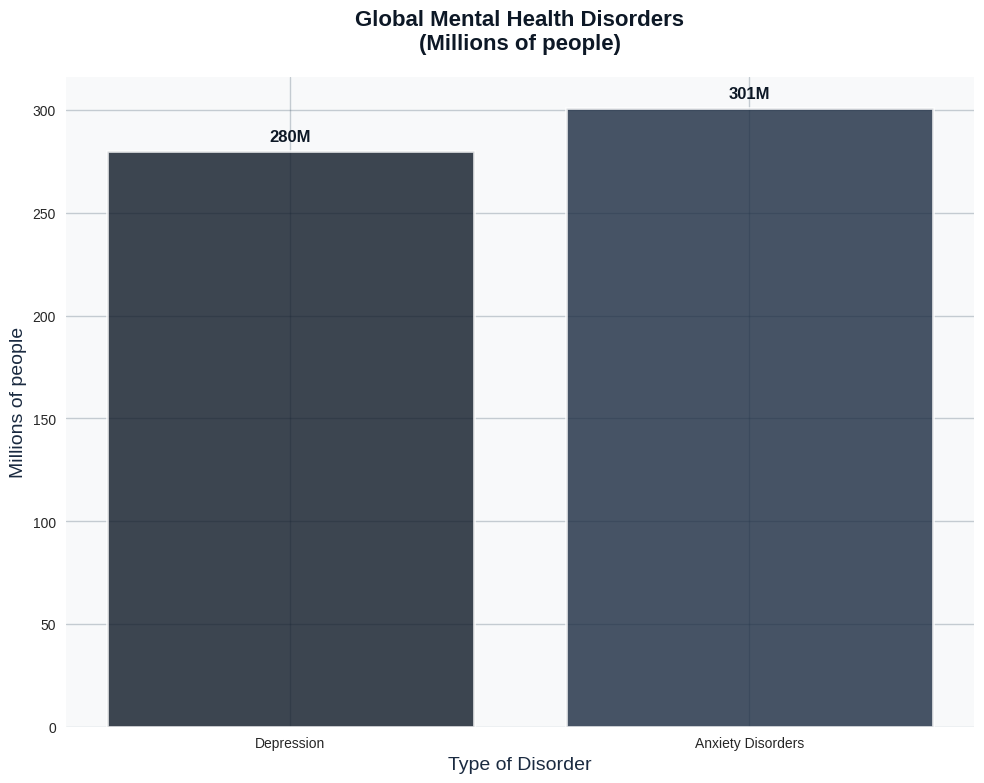
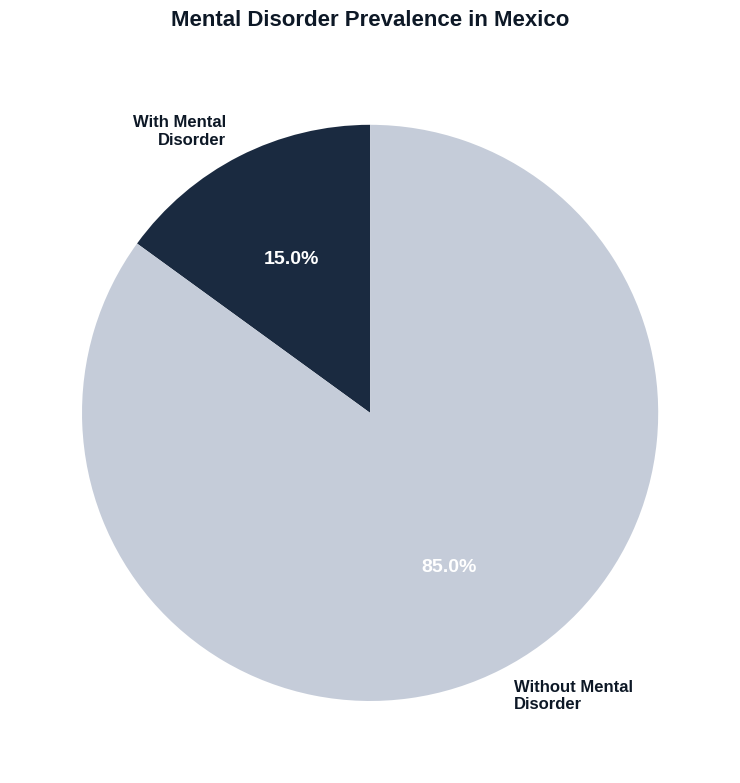
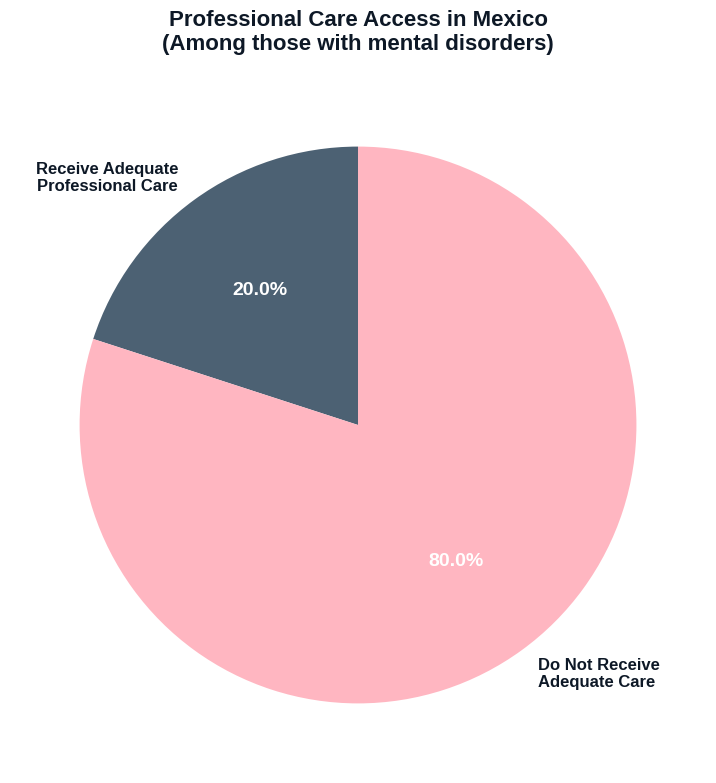
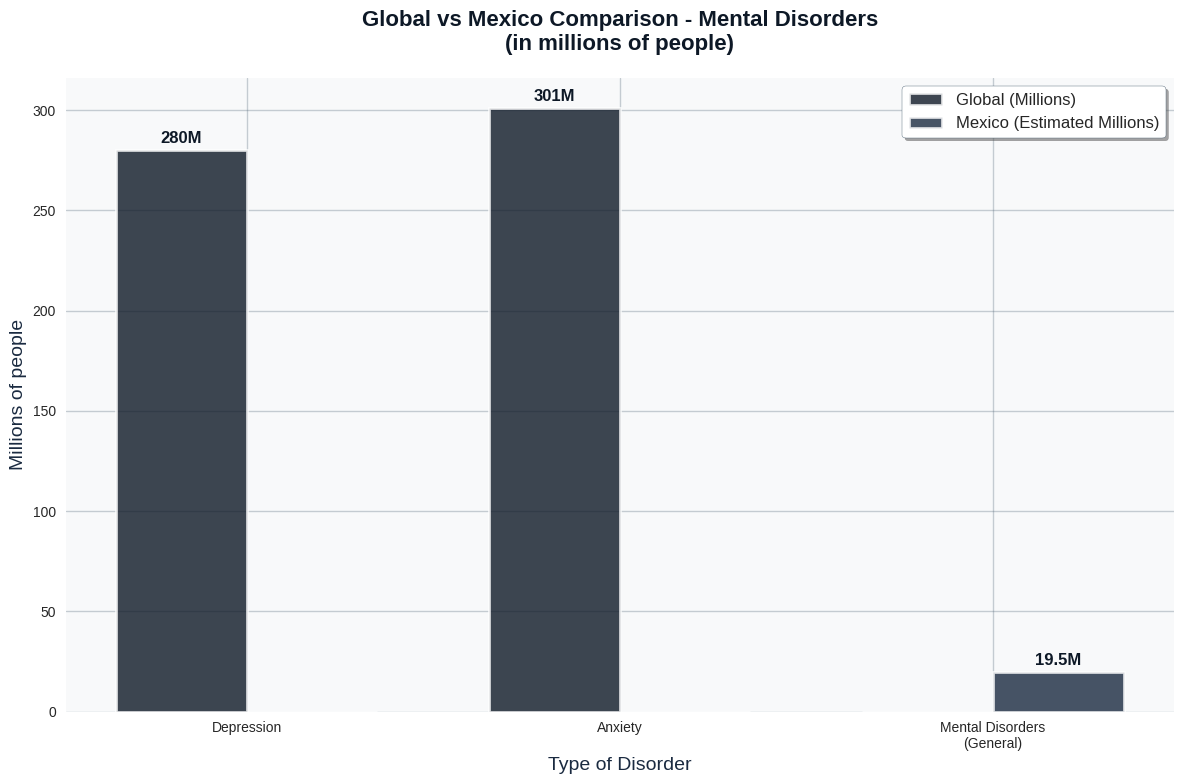
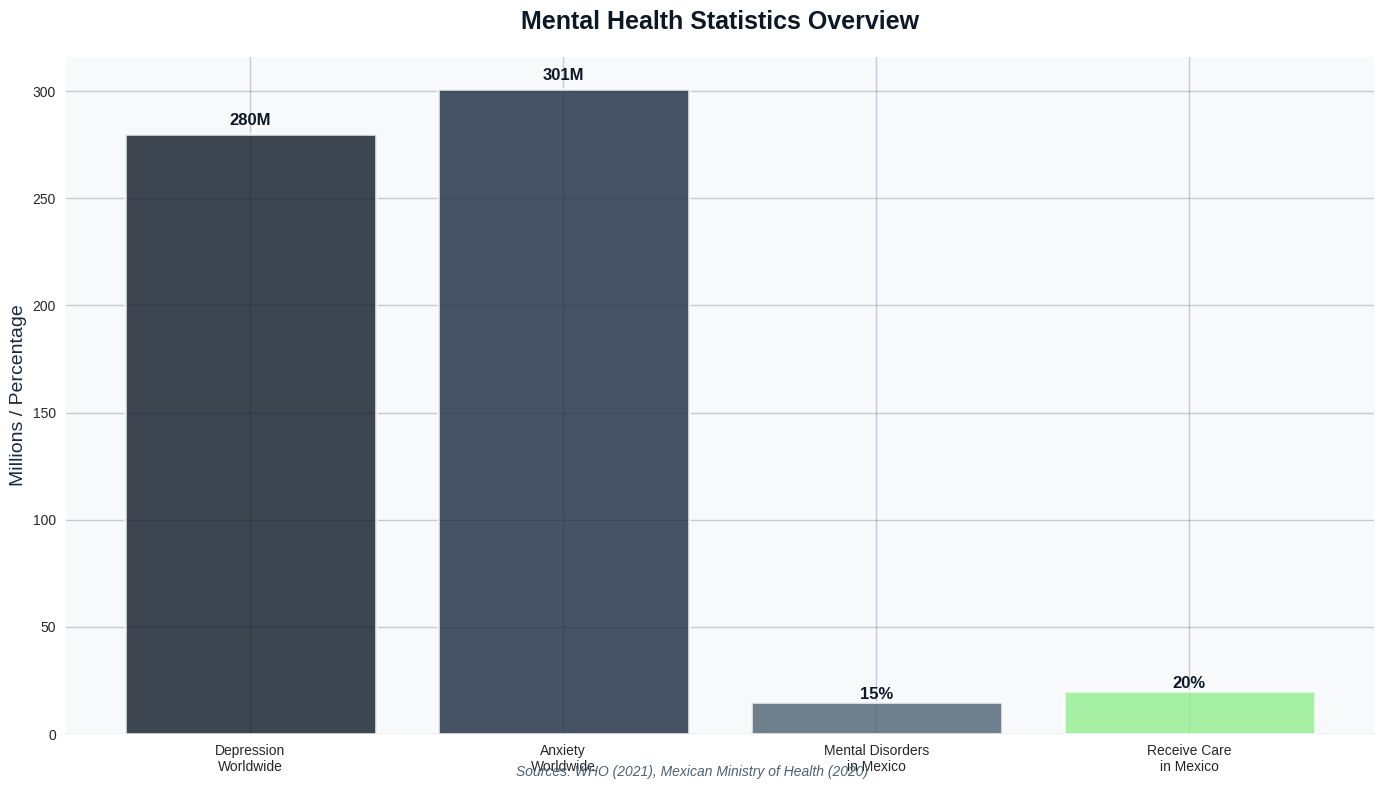

Python code for these plots, in order:
import numpy as np
import matplotlib.pyplot as plt

# Configure style to match the presentation
plt.style.use('seaborn-v0_8')
plt.rcParams['font.size'] = 12
plt.rcParams['figure.figsize'] = (10, 8)
plt.rcParams['font.family'] = 'sans-serif'

# Color palette matching your presentation
primary_colors = ['#0D1826', '#1A2A40', '#4C6173', '#C5CCD9']
accent_colors = ['#FF6B6B', '#4ECDC4', '#FFD93D', '#90EE90', '#FFB6C1']

# Graph 1: Global Mental Health Disorders
def create_global_disorders_chart():
    plt.figure(figsize=(10, 8))
    disorders = ['Depression', 'Anxiety Disorders']
    cases_millions = [280, 301]
    colors = [primary_colors[0], primary_colors[1]]
    
    bars = plt.bar(disorders, cases_millions, color=colors, alpha=0.8, 
                   edgecolor='white', linewidth=2)
    plt.title('Global Mental Health Disorders\n(Millions of people)', 
              fontsize=16, fontweight='bold', color=primary_colors[0], pad=20)
    plt.ylabel('Millions of people', fontsize=14, color=primary_colors[1])
    plt.xlabel('Type of Disorder', fontsize=14, color=primary_colors[1])
    
    # Add values on bars
    for i, v in enumerate(cases_millions):
        plt.text(i, v + 5, f'{v}M', ha='center', fontweight='bold', 
                fontsize=12, color=primary_colors[0])
    
    # Style the plot
    plt.gca().set_facecolor('#F8F9FA')
    plt.grid(True, alpha=0.3, color=primary_colors[2])
    plt.tight_layout()
    
    # Save the figure
    plt.savefig('global_disorders.png', dpi=300, bbox_inches='tight', 
                facecolor='white', edgecolor='none')
    plt.show()

# Graph 2: Mental Disorders Prevalence in Mexico
def create_mexico_prevalence_chart():
    plt.figure(figsize=(10, 8))
    population_mx = ['With Mental\nDisorder', 'Without Mental\nDisorder']
    percentages_mx = [15, 85]
    colors_mx = [primary_colors[1], primary_colors[3]]
    
    wedges, texts, autotexts = plt.pie(percentages_mx, labels=population_mx, 
                                       colors=colors_mx, autopct='%1.1f%%', 
                                       startangle=90, textprops={'fontsize': 12})
    
    # Style the text
    for autotext in autotexts:
        autotext.set_color('white')
        autotext.set_fontweight('bold')
        autotext.set_fontsize(14)
    
    for text in texts:
        text.set_fontsize(12)
        text.set_color(primary_colors[0])
        text.set_fontweight('bold')
    
    plt.title('Mental Disorder Prevalence in Mexico', 
              fontsize=16, fontweight='bold', color=primary_colors[0], pad=20)
    plt.tight_layout()
    
    # Save the figure
    plt.savefig('mexico_prevalence.png', dpi=300, bbox_inches='tight', 
                facecolor='white', edgecolor='none')
    plt.show()

# Graph 3: Professional Care Access in Mexico
def create_care_access_chart():
    plt.figure(figsize=(10, 8))
    care = ['Receive Adequate\nProfessional Care', 'Do Not Receive\nAdequate Care']
    percentages_care = [20, 80]
    colors_care = [primary_colors[2], accent_colors[4]]
    
    wedges, texts, autotexts = plt.pie(percentages_care, labels=care, 
                                       colors=colors_care, autopct='%1.1f%%', 
                                       startangle=90, textprops={'fontsize': 12})
    
    # Style the text
    for autotext in autotexts:
        autotext.set_color('white')
        autotext.set_fontweight('bold')
        autotext.set_fontsize(14)
    
    for text in texts:
        text.set_fontsize(12)
        text.set_color(primary_colors[0])
        text.set_fontweight('bold')
    
    plt.title('Professional Care Access in Mexico\n(Among those with mental disorders)', 
              fontsize=16, fontweight='bold', color=primary_colors[0], pad=20)
    plt.tight_layout()
    
    # Save the figure
    plt.savefig('care_access.png', dpi=300, bbox_inches='tight', 
                facecolor='white', edgecolor='none')
    plt.show()

# Graph 4: Global vs Mexico Comparison
def create_comparison_chart():
    plt.figure(figsize=(12, 8))
    
    x = np.arange(3)
    width = 0.35
    
    global_data = [280, 301, 0]  # Millions
    mexico_data_millions = [0, 0, 19.5]  # 15% of ~130 million approx
    
    bars1 = plt.bar(x - width/2, global_data, width, label='Global (Millions)', 
                   color=primary_colors[0], alpha=0.8, edgecolor='white', linewidth=2)
    bars2 = plt.bar(x + width/2, mexico_data_millions, width, label='Mexico (Estimated Millions)', 
                   color=primary_colors[1], alpha=0.8, edgecolor='white', linewidth=2)
    
    plt.xlabel('Type of Disorder', fontsize=14, color=primary_colors[1])
    plt.ylabel('Millions of people', fontsize=14, color=primary_colors[1])
    plt.title('Global vs Mexico Comparison - Mental Disorders\n(in millions of people)', 
              fontsize=16, fontweight='bold', color=primary_colors[0], pad=20)
    plt.xticks(x, ['Depression', 'Anxiety', 'Mental Disorders\n(General)'])
    
    # Style the legend
    legend = plt.legend(fontsize=12, frameon=True, fancybox=True, shadow=True)
    legend.get_frame().set_facecolor('white')
    legend.get_frame().set_edgecolor(primary_colors[2])
    
    # Add values on bars
    def add_values(bars):
        for bar in bars:
            height = bar.get_height()
            if height > 0:
                plt.annotate(f'{height}M',
                           xy=(bar.get_x() + bar.get_width() / 2, height),
                           xytext=(0, 3),
                           textcoords="offset points",
                           ha='center', va='bottom', fontweight='bold',
                           color=primary_colors[0])
    
    add_values(bars1)
    add_values(bars2)
    
    # Style the plot
    plt.gca().set_facecolor('#F8F9FA')
    plt.grid(True, alpha=0.3, color=primary_colors[2])
    plt.tight_layout()
    
    # Save the figure
    plt.savefig('global_vs_mexico.png', dpi=300, bbox_inches='tight', 
                facecolor='white', edgecolor='none')
    plt.show()

# Graph 5: Mental Health Statistics Overview
def create_statistics_overview():
    plt.figure(figsize=(14, 8))
    
    categories = ['Depression\nWorldwide', 'Anxiety\nWorldwide', 'Mental Disorders\nin Mexico', 'Receive Care\nin Mexico']
    values = [280, 301, 15, 20]  # First two in millions, last two in percentages
    colors = [primary_colors[0], primary_colors[1], primary_colors[2], accent_colors[3]]
    
    bars = plt.bar(categories, values, color=colors, alpha=0.8, 
                   edgecolor='white', linewidth=2)
    
    plt.title('Mental Health Statistics Overview', 
              fontsize=18, fontweight='bold', color=primary_colors[0], pad=20)
    plt.ylabel('Millions / Percentage', fontsize=14, color=primary_colors[1])
    
    # Add values on bars with appropriate units
    units = ['M', 'M', '%', '%']
    for bar, value, unit in zip(bars, values, units):
        height = bar.get_height()
        plt.text(bar.get_x() + bar.get_width()/2., height + height*0.01,
                f'{value}{unit}', ha='center', va='bottom', fontweight='bold',
                fontsize=12, color=primary_colors[0])
    
    # Style the plot
    plt.gca().set_facecolor('#F8F9FA')
    plt.grid(True, alpha=0.3, color=primary_colors[2])
    plt.xticks(rotation=0)
    plt.tight_layout()
    
    # Add footer note
    plt.figtext(0.5, 0.02, 'Sources: WHO (2021), Mexican Ministry of Health (2020)', 
                ha='center', fontsize=10, style='italic', color=primary_colors[2])
    
    # Save the figure
    plt.savefig('statistics_overview.png', dpi=300, bbox_inches='tight', 
                facecolor='white', edgecolor='none')
    plt.show()

# Create all charts
if __name__ == "__main__":
    print("Creating Chart 1: Global Mental Health Disorders...")
    create_global_disorders_chart()
    
    print("Creating Chart 2: Mexico Prevalence...")
    create_mexico_prevalence_chart()
    
    print("Creating Chart 3: Care Access...")
    create_care_access_chart()
    
    print("Creating Chart 4: Global vs Mexico Comparison...")
    create_comparison_chart()
    
    print("Creating Chart 5: Statistics Overview...")
    create_statistics_overview()
    
    print("All charts have been created and saved!")